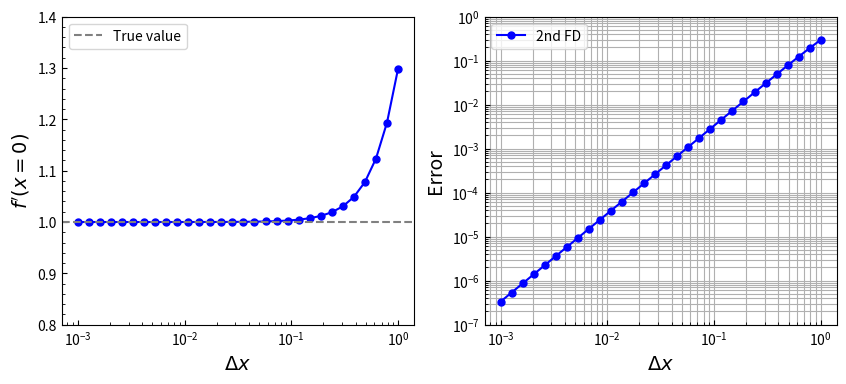

The matplotlib source for this figure:
import numpy as np

def f(x):
    return np.exp(x) * np.sin(x)

# 解析解
true_val = 1.0

# dx を変化させる（小さくしていく）
dx_list = np.logspace(-3, 0, 30)  # 0.01~1を対数スケールで

fd_list = []
for dx in dx_list:
    fd = (f(dx) - f(-dx)) / (2*dx)
    fd_list.append(fd)

# 結果表示
for dx, fd in zip(dx_list, fd_list):
    print(f"dx={dx:.2e},  FD={fd:.8f},  error={abs(fd - true_val):.2e}")


import matplotlib.pyplot as plt

# === プロット ===
plt.rcParams.update({'font.size': 10})
plt.rcParams['xtick.direction'] = 'in' #x軸の目盛りの向き
plt.rcParams['ytick.direction'] = 'in' #y軸の目盛りの向き
plt.rcParams["xtick.minor.visible"] = True  #x軸補助目盛りの追加
plt.rcParams["ytick.minor.visible"] = True  #y軸補助目盛りの追加


fig, axs = plt.subplots(1,2,figsize=(10, 4), sharex=True)


error = np.abs(np.array(fd_list) - true_val)


ax = axs[0]
ax.semilogx(dx_list, fd_list, marker='o',markersize=5,color='blue')
ax.axhline(true_val, linestyle="--", color="gray", label="True value")
ax.set_ylabel("$f'(x=0)$",fontsize=14)
ax.set_ylim(0.8,1.4)
ax.legend(loc='upper left')
ax.set_xlabel(r"$\Delta x$",fontsize=14)

ax = axs[1]
ax.loglog(dx_list, error, marker='o',markersize=5,color='blue',label="2nd FD")
ax.set_xlabel(r"$\Delta x$",fontsize=14)
ax.set_ylabel("Error",fontsize=14)
ax.set_ylim(1e-7,1)
plt.legend(loc='upper left')
ax.grid(True, which="both")

plt.show()
